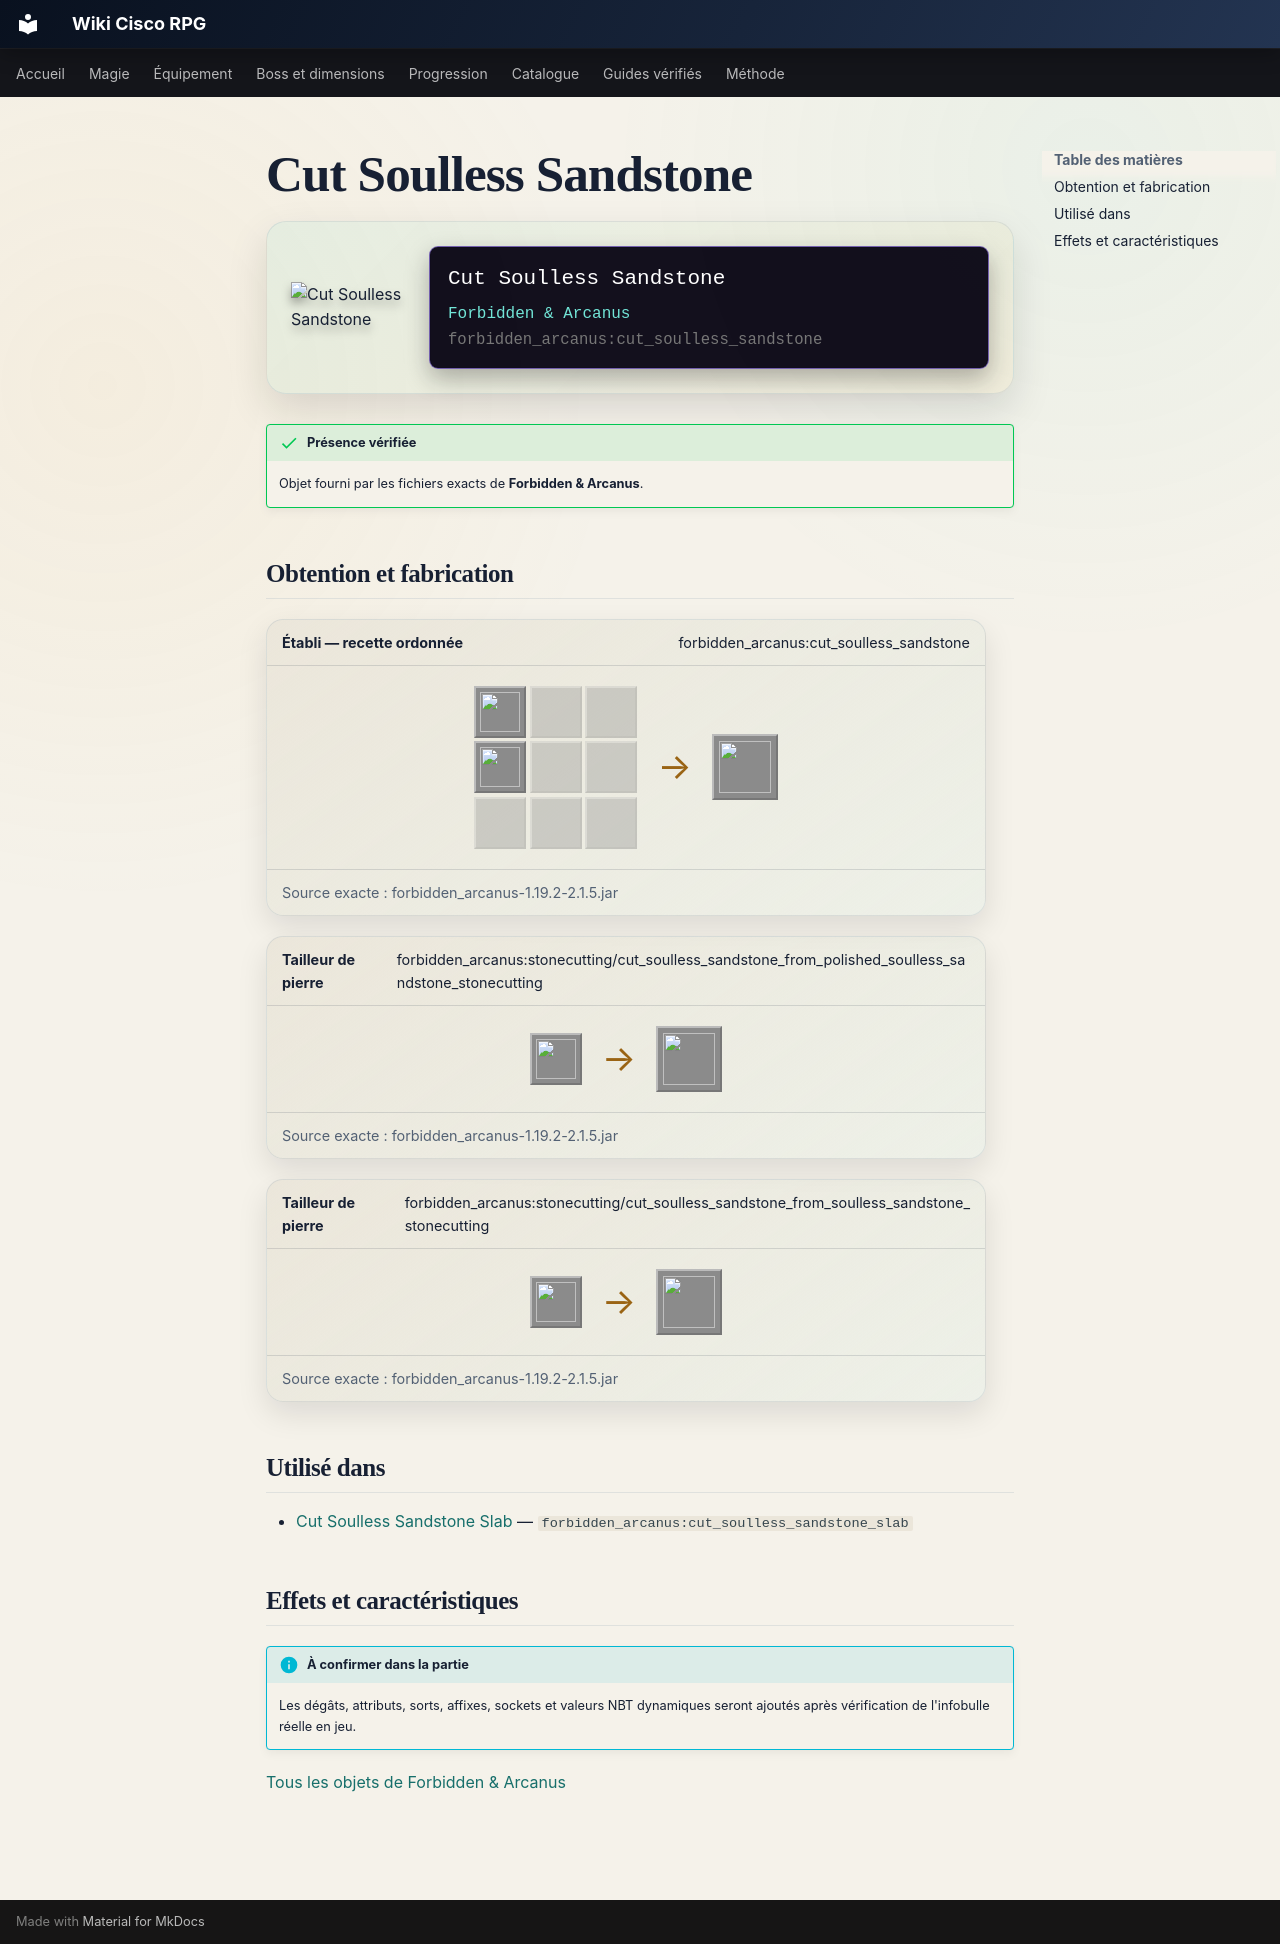

repository: Kloups-Dev/wiki-cisco-rpg · page: catalogue/objets/forbidden_arcanus/cut_soulless_sandstone/index.html · generator: mkdocs

# Cut Soulless Sandstone

<div class="mc-item-showcase">
<img class="mc-item-icon" src="../../../../assets/generated/items/forbidden_arcanus/cut_soulless_sandstone.png" alt="Cut Soulless Sandstone">
<div class="mc-tooltip-card">
<div class="mc-tooltip-card__name">Cut Soulless Sandstone</div>
<div class="mc-tooltip-card__mod">Forbidden &amp; Arcanus</div>
<div class="mc-tooltip-card__id">forbidden_arcanus:cut_soulless_sandstone</div>
</div>
</div>

!!! success "Présence vérifiée"
    Objet fourni par les fichiers exacts de **Forbidden & Arcanus**.

## Obtention et fabrication

<div class="jei-recipe"><div class="jei-recipe__head"><strong>Établi — recette ordonnée</strong><span>forbidden_arcanus:cut_soulless_sandstone</span></div><div class="jei-recipe__body"><div class="jei-grid"><a class="jei-slot" href="../../../../catalogue/objets/forbidden_arcanus/polished_soulless_sandstone_slab/" title="Polished Soulless Sandstone Slab (forbidden_arcanus:polished_soulless_sandstone_slab)"><img src="../../../../assets/generated/items/forbidden_arcanus/polished_soulless_sandstone_slab.png" alt="" loading="lazy"></a><span class="jei-slot jei-slot--empty"></span><span class="jei-slot jei-slot--empty"></span><a class="jei-slot" href="../../../../catalogue/objets/forbidden_arcanus/polished_soulless_sandstone_slab/" title="Polished Soulless Sandstone Slab (forbidden_arcanus:polished_soulless_sandstone_slab)"><img src="../../../../assets/generated/items/forbidden_arcanus/polished_soulless_sandstone_slab.png" alt="" loading="lazy"></a><span class="jei-slot jei-slot--empty"></span><span class="jei-slot jei-slot--empty"></span><span class="jei-slot jei-slot--empty"></span><span class="jei-slot jei-slot--empty"></span><span class="jei-slot jei-slot--empty"></span></div><span class="jei-arrow">→</span><span class="jei-slot jei-slot--result"><img src="../../../../assets/generated/items/forbidden_arcanus/cut_soulless_sandstone.png" alt=""></span></div><div class="jei-recipe__source">Source exacte : forbidden_arcanus-1.19.2-2.1.5.jar</div></div>
<div class="jei-recipe"><div class="jei-recipe__head"><strong>Tailleur de pierre</strong><span>forbidden_arcanus:stonecutting/cut_soulless_sandstone_from_polished_soulless_sandstone_stonecutting</span></div><div class="jei-recipe__body"><div class="jei-inputs"><a class="jei-slot" href="../../../../catalogue/objets/forbidden_arcanus/polished_soulless_sandstone/" title="Polished Soulless Sandstone (forbidden_arcanus:polished_soulless_sandstone)"><img src="../../../../assets/generated/items/forbidden_arcanus/polished_soulless_sandstone.png" alt="" loading="lazy"></a></div><span class="jei-arrow">→</span><span class="jei-slot jei-slot--result"><img src="../../../../assets/generated/items/forbidden_arcanus/cut_soulless_sandstone.png" alt=""></span></div><div class="jei-recipe__source">Source exacte : forbidden_arcanus-1.19.2-2.1.5.jar</div></div>
<div class="jei-recipe"><div class="jei-recipe__head"><strong>Tailleur de pierre</strong><span>forbidden_arcanus:stonecutting/cut_soulless_sandstone_from_soulless_sandstone_stonecutting</span></div><div class="jei-recipe__body"><div class="jei-inputs"><a class="jei-slot" href="../../../../catalogue/objets/forbidden_arcanus/soulless_sandstone/" title="Soulless Sandstone (forbidden_arcanus:soulless_sandstone)"><img src="../../../../assets/generated/items/forbidden_arcanus/soulless_sandstone.png" alt="" loading="lazy"></a></div><span class="jei-arrow">→</span><span class="jei-slot jei-slot--result"><img src="../../../../assets/generated/items/forbidden_arcanus/cut_soulless_sandstone.png" alt=""></span></div><div class="jei-recipe__source">Source exacte : forbidden_arcanus-1.19.2-2.1.5.jar</div></div>

## Utilisé dans

- [Cut Soulless Sandstone Slab](../../../catalogue/objets/forbidden_arcanus/cut_soulless_sandstone_slab.md) — <code>forbidden_arcanus:cut_soulless_sandstone_slab</code>

## Effets et caractéristiques

!!! info "À confirmer dans la partie"
    Les dégâts, attributs, sorts, affixes, sockets et valeurs NBT dynamiques seront ajoutés après vérification de l'infobulle réelle en jeu.

[Tous les objets de Forbidden & Arcanus](../../../contenu/forbidden-arcanus.md)
